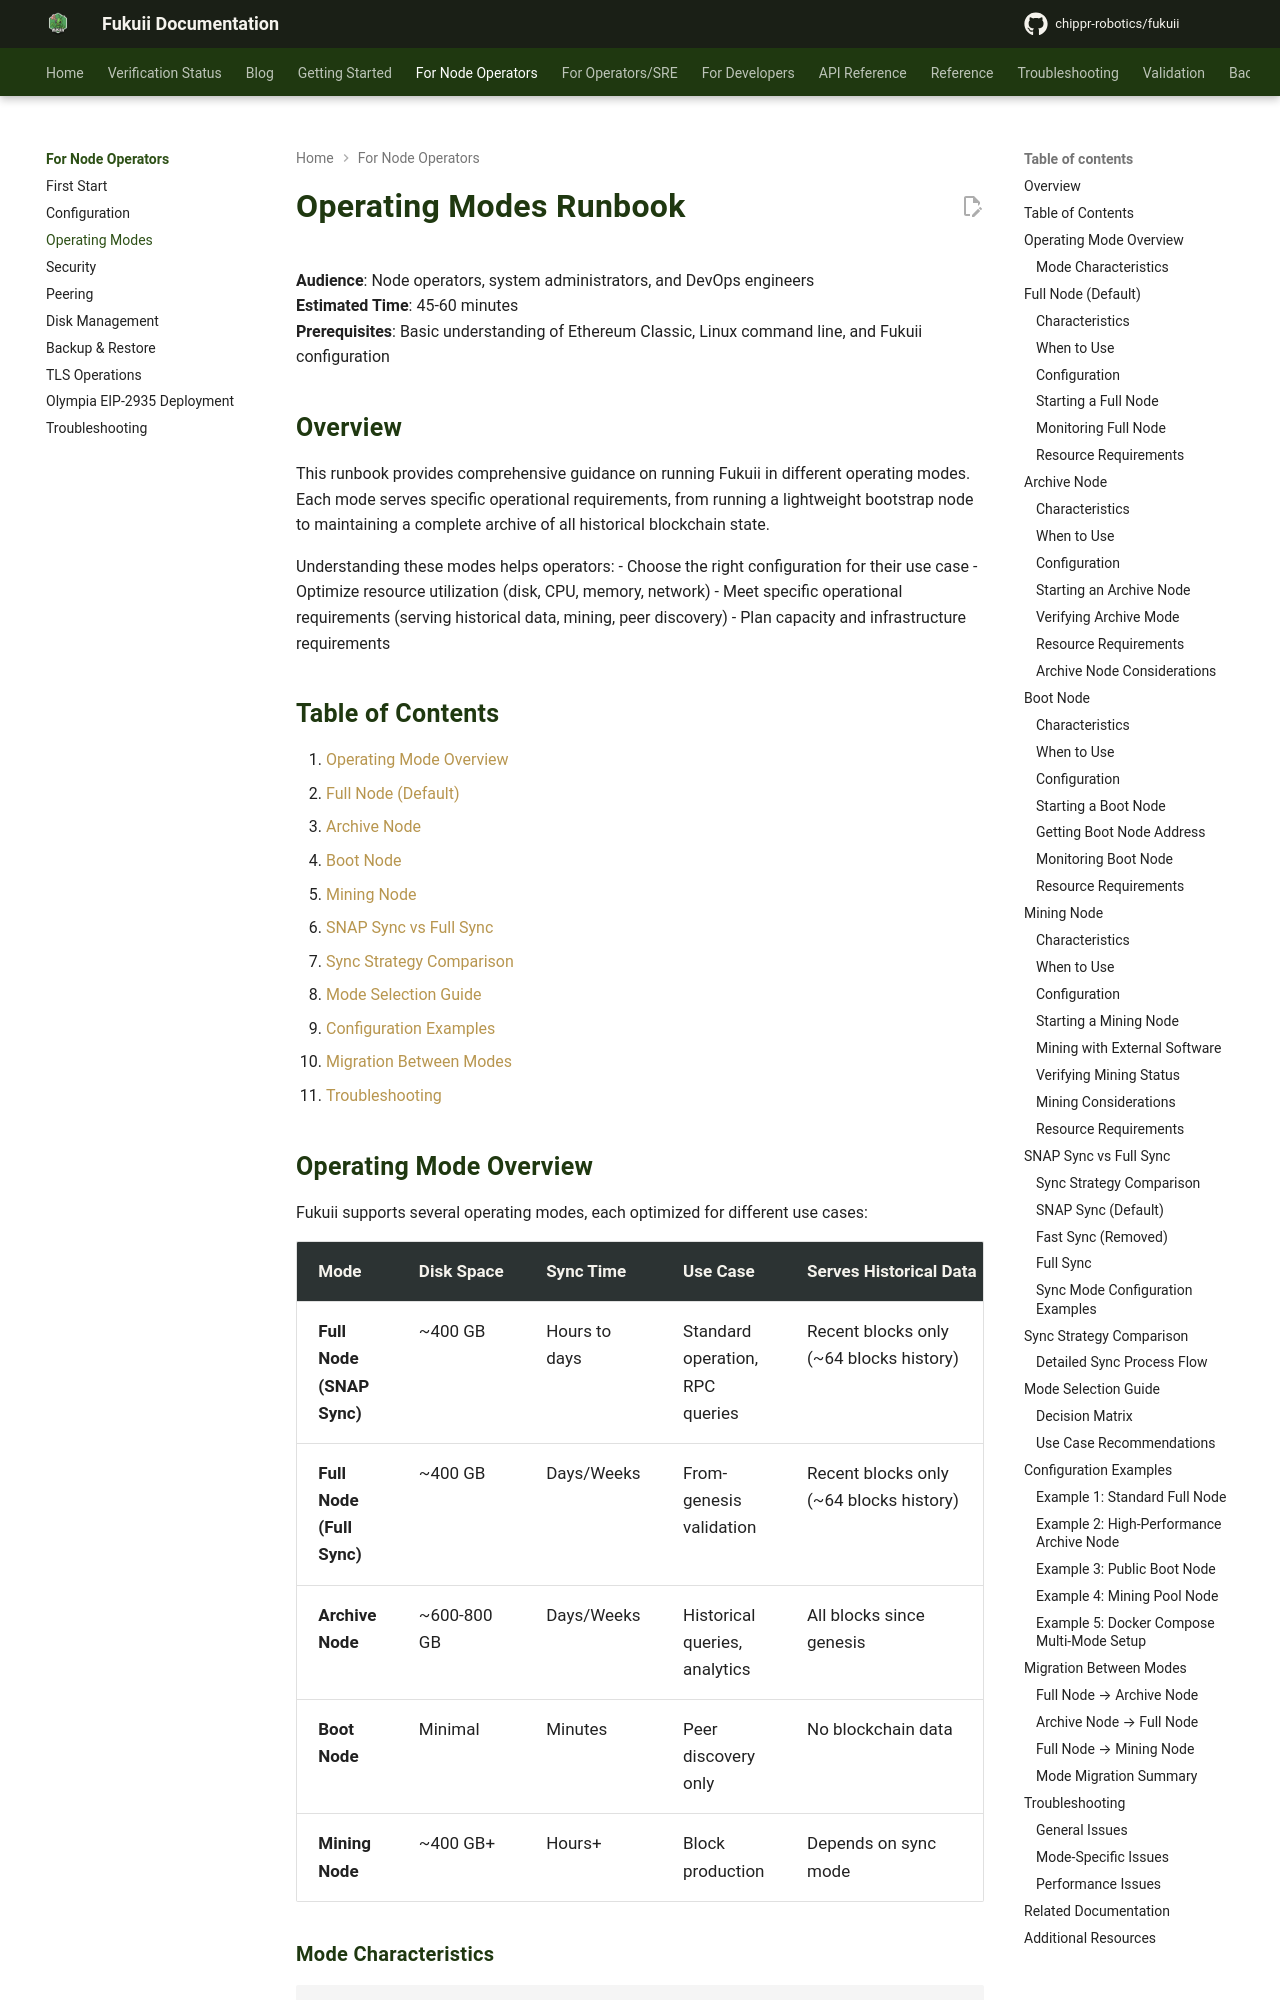

repository: chippr-robotics/fukuii · page: pr-preview/pr-2168/runbooks/operating-modes/index.html · generator: mkdocs

# Operating Modes Runbook

**Audience**: Node operators, system administrators, and DevOps engineers  
**Estimated Time**: 45-60 minutes  
**Prerequisites**: Basic understanding of Ethereum Classic, Linux command line, and Fukuii configuration

## Overview

This runbook provides comprehensive guidance on running Fukuii in different operating modes. Each mode serves specific operational requirements, from running a lightweight bootstrap node to maintaining a complete archive of all historical blockchain state.

Understanding these modes helps operators:
- Choose the right configuration for their use case
- Optimize resource utilization (disk, CPU, memory, network)
- Meet specific operational requirements (serving historical data, mining, peer discovery)
- Plan capacity and infrastructure requirements

## Table of Contents

1. [Operating Mode Overview](#operating-mode-overview)
2. [Full Node (Default)](#full-node-default)
3. [Archive Node](#archive-node)
4. [Boot Node](#boot-node)
5. [Mining Node](#mining-node)
6. [SNAP Sync vs Full Sync](#snap-sync-vs-full-sync)
7. [Sync Strategy Comparison](#sync-strategy-comparison)
8. [Mode Selection Guide](#mode-selection-guide)
9. [Configuration Examples](#configuration-examples)
10. [Migration Between Modes](#migration-between-modes)
11. [Troubleshooting](#troubleshooting)

## Operating Mode Overview

Fukuii supports several operating modes, each optimized for different use cases:

| Mode | Disk Space | Sync Time | Use Case | Serves Historical Data |
|------|-----------|-----------|----------|----------------------|
| **Full Node (SNAP Sync)** | ~400 GB | Hours to days | Standard operation, RPC queries | Recent blocks only (~64 blocks history) |
| **Full Node (Full Sync)** | ~400 GB | Days/Weeks | From-genesis validation | Recent blocks only (~64 blocks history) |
| **Archive Node** | ~600-800 GB | Days/Weeks | Historical queries, analytics | All blocks since genesis |
| **Boot Node** | Minimal | Minutes | Peer discovery only | No blockchain data |
| **Mining Node** | ~400 GB+ | Hours+ | Block production | Depends on sync mode |
